Labelled photos from "ScienceFair-FieldDataCNN", an image-classification folder in AviaraOdyssey/ScienceFair-FieldDataCNN. The possible labels are: healthy, nematodes.

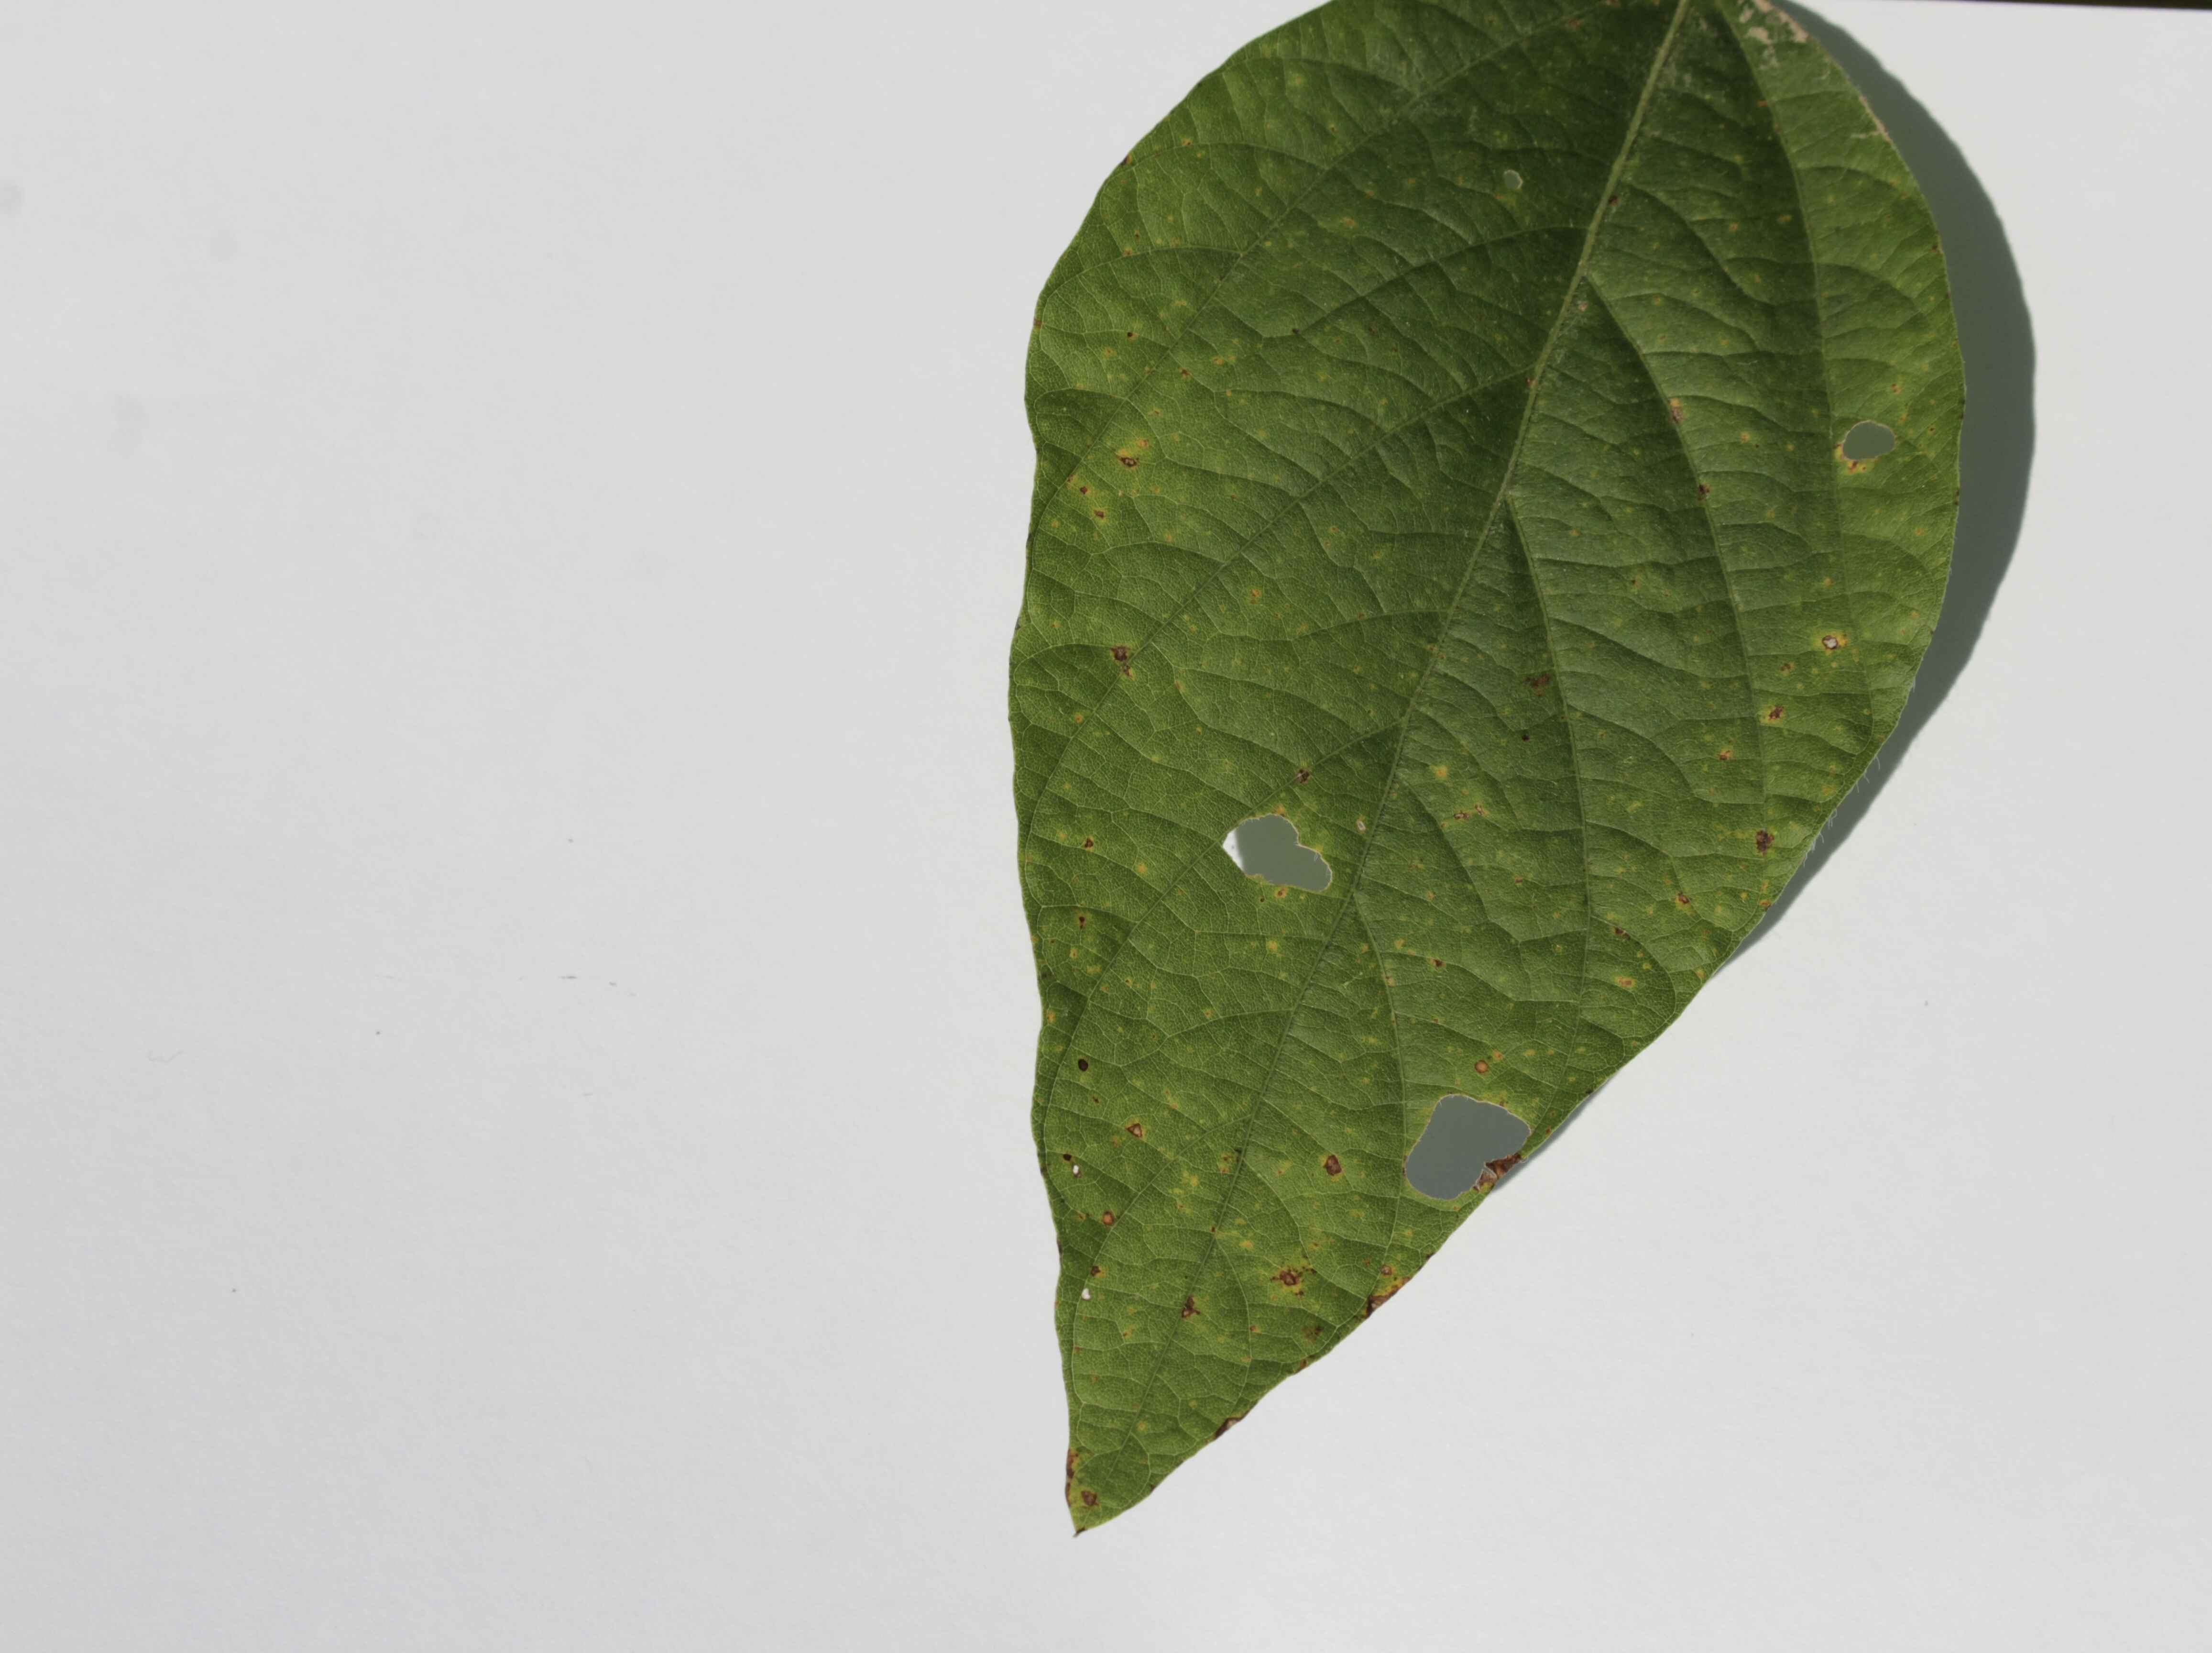
Label: healthy

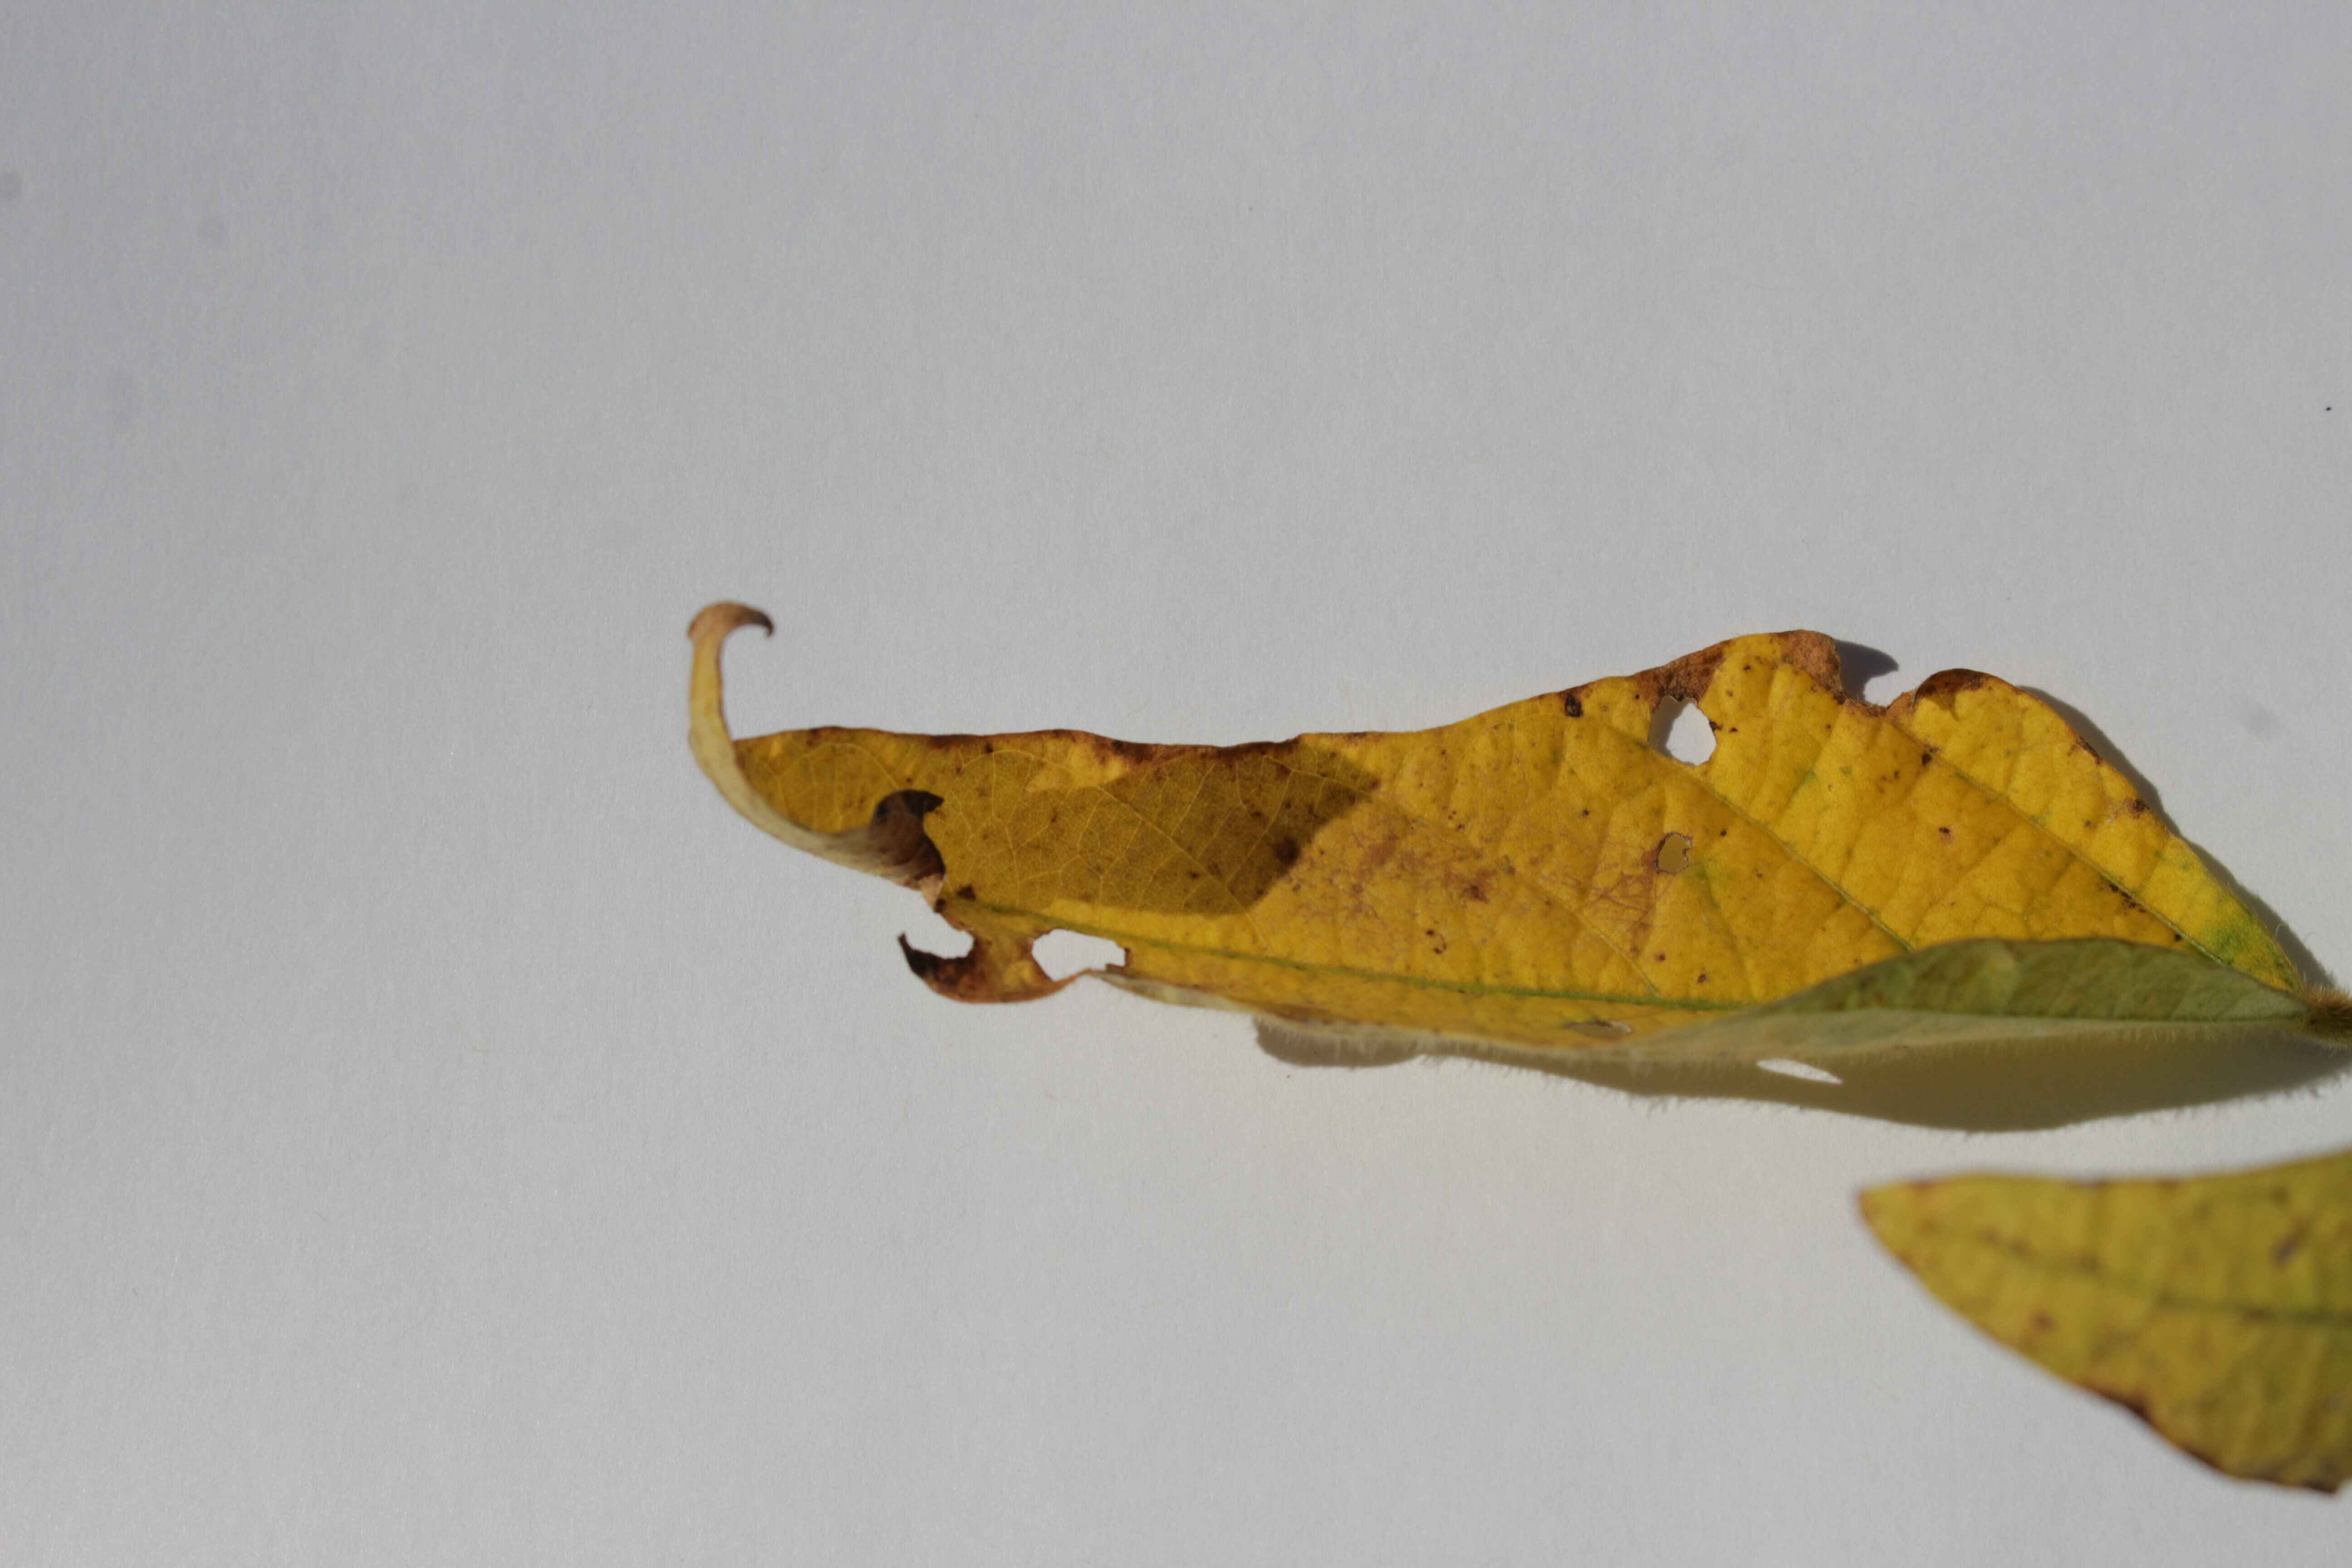
Label: nematodes

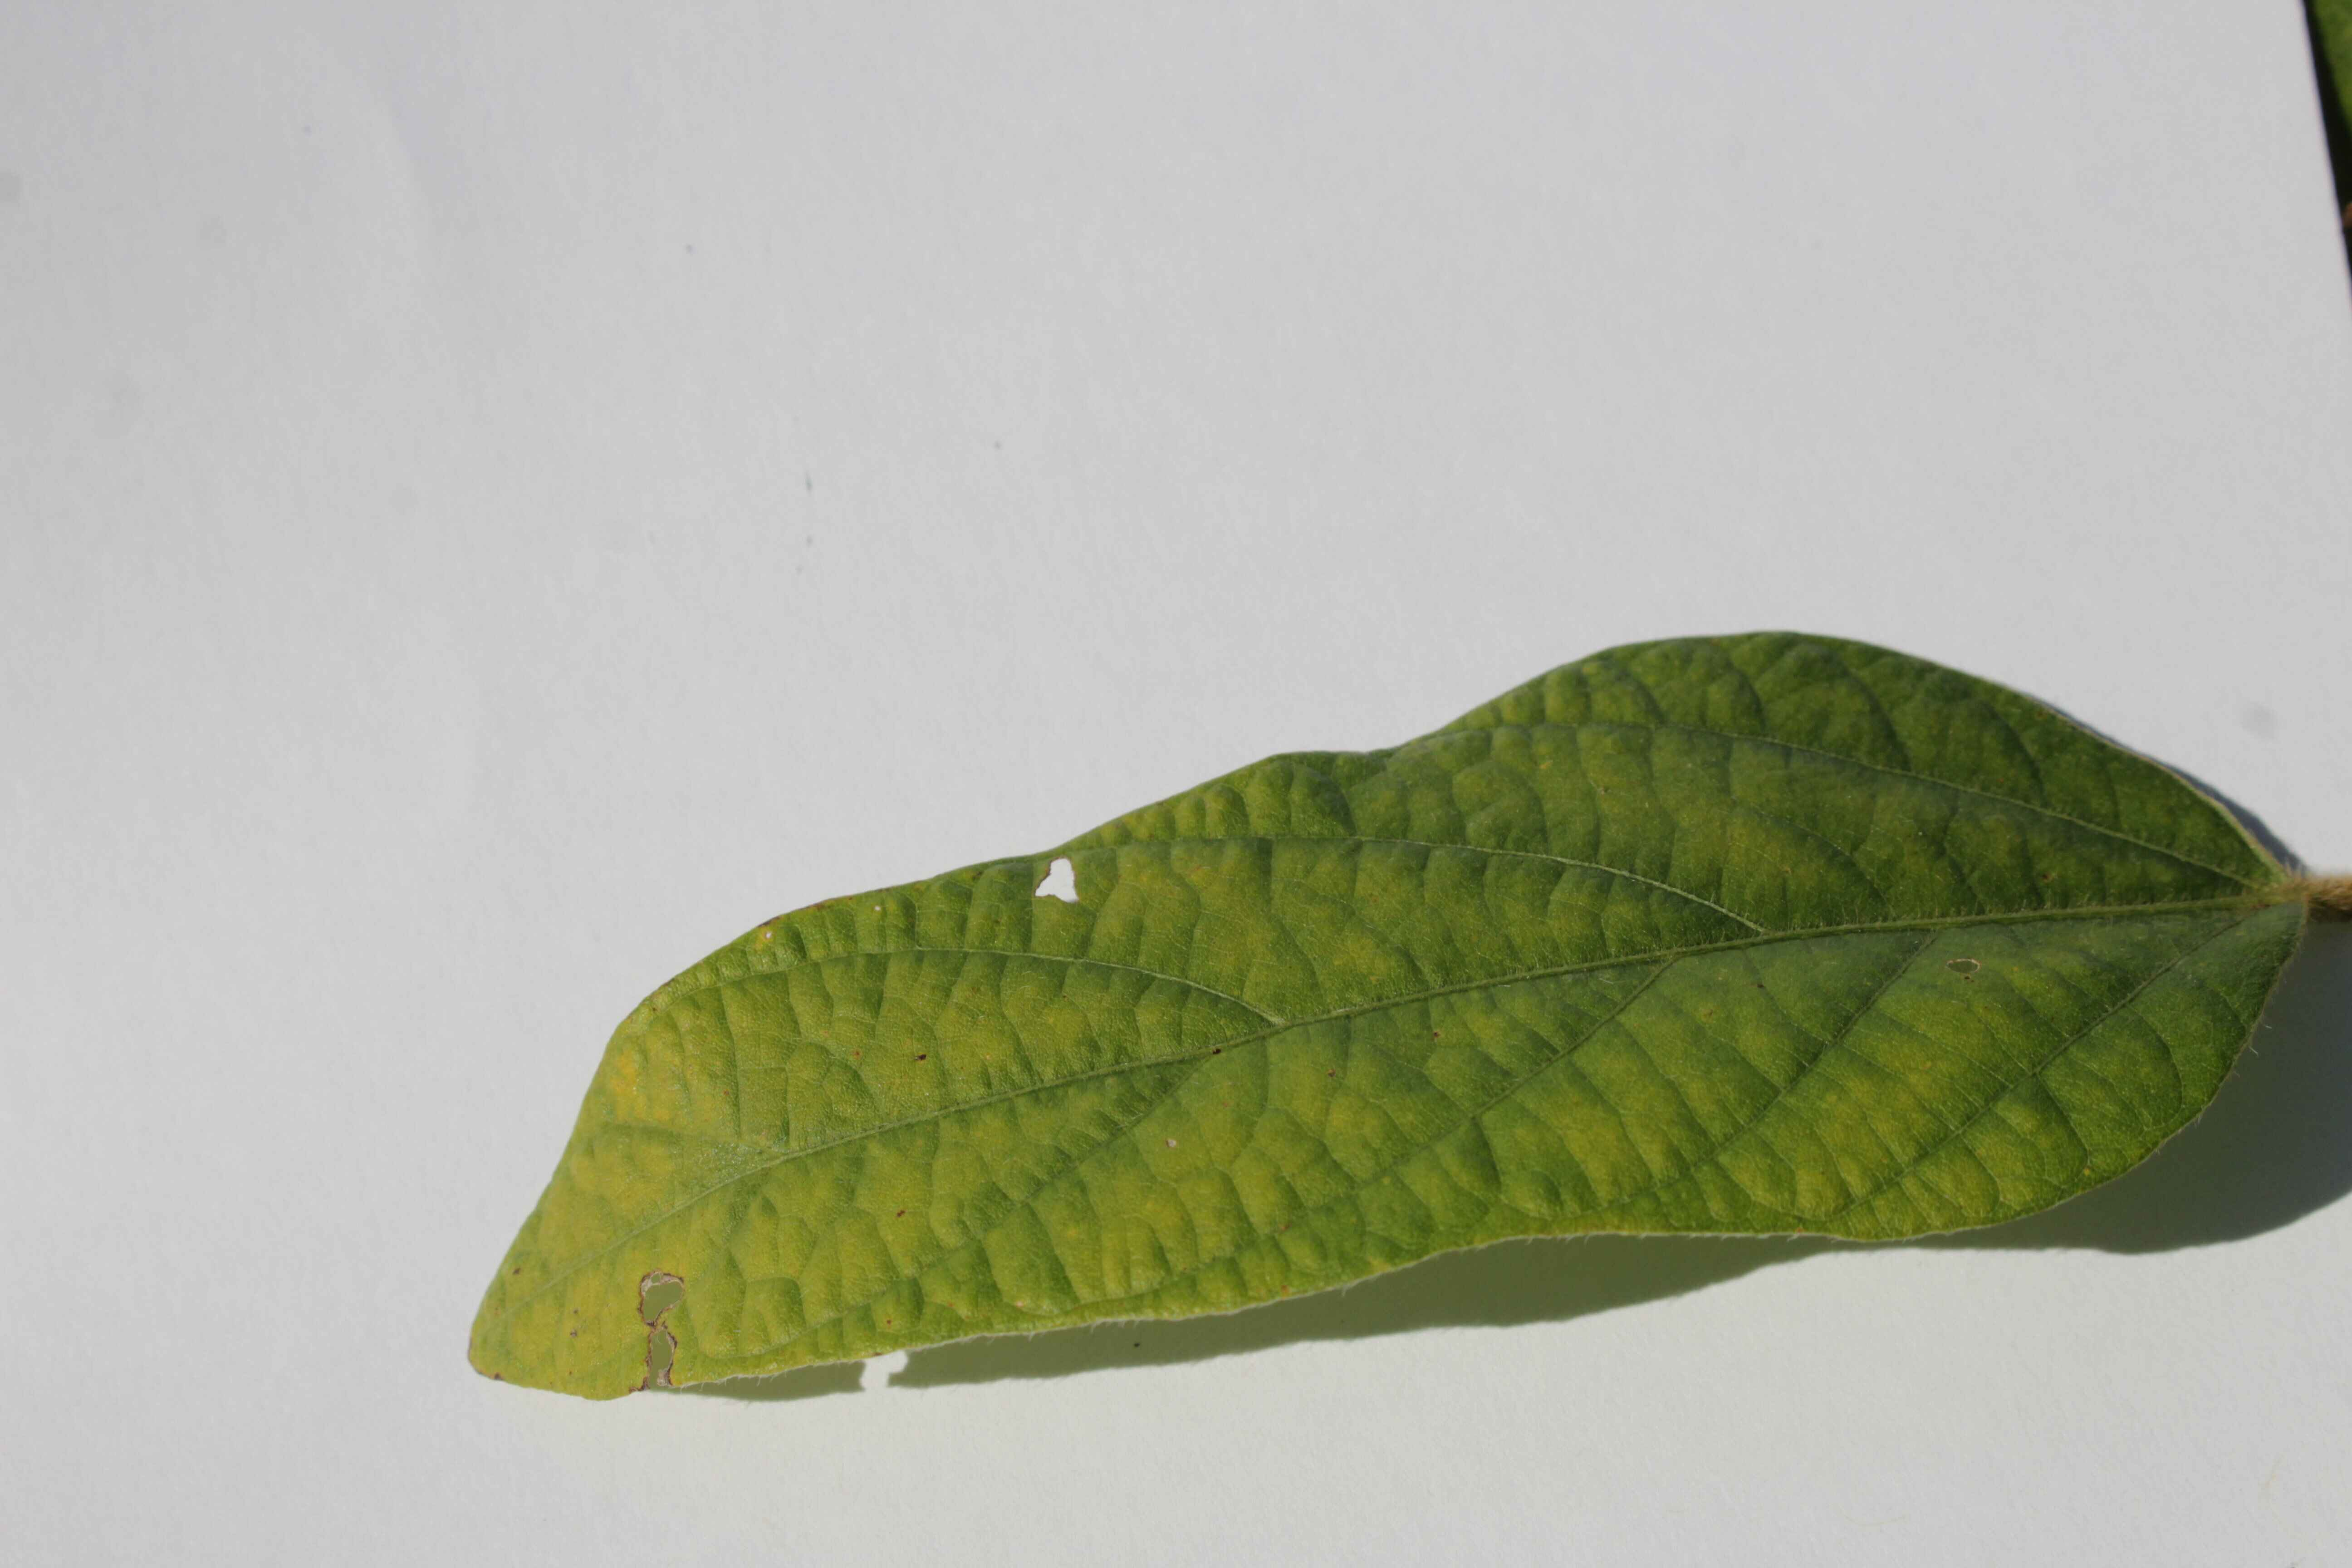
Label: healthy

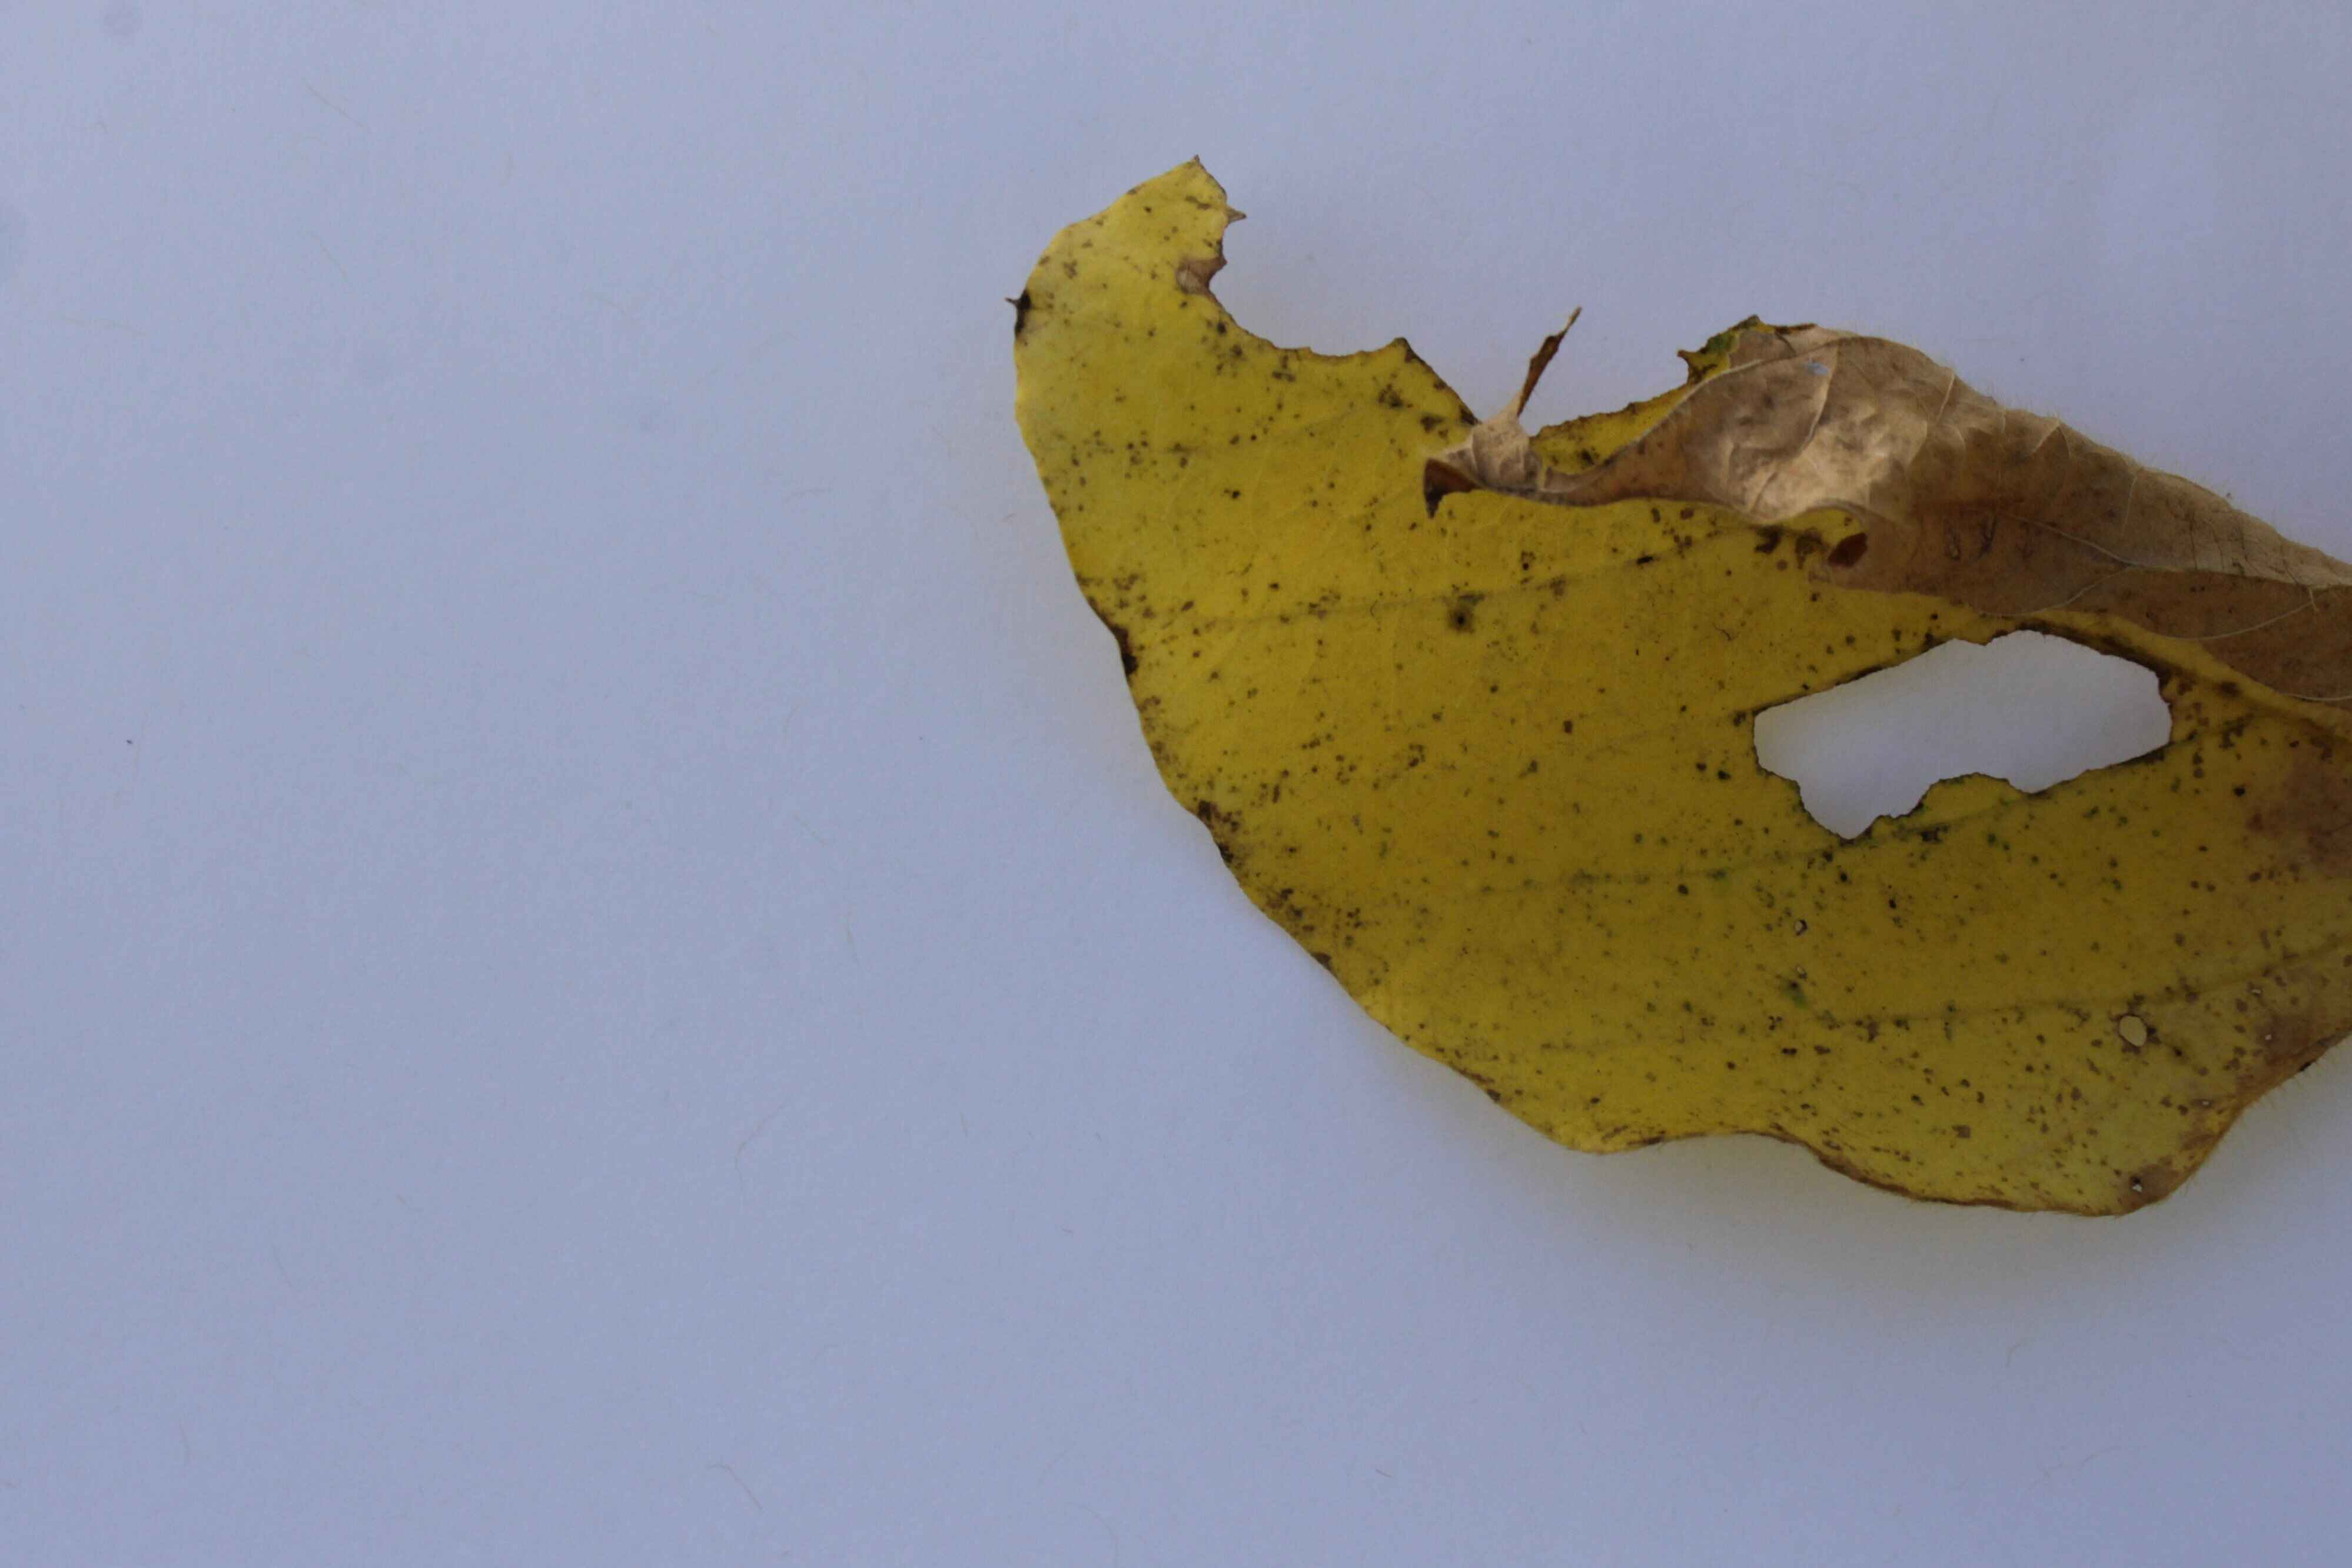
Label: nematodes

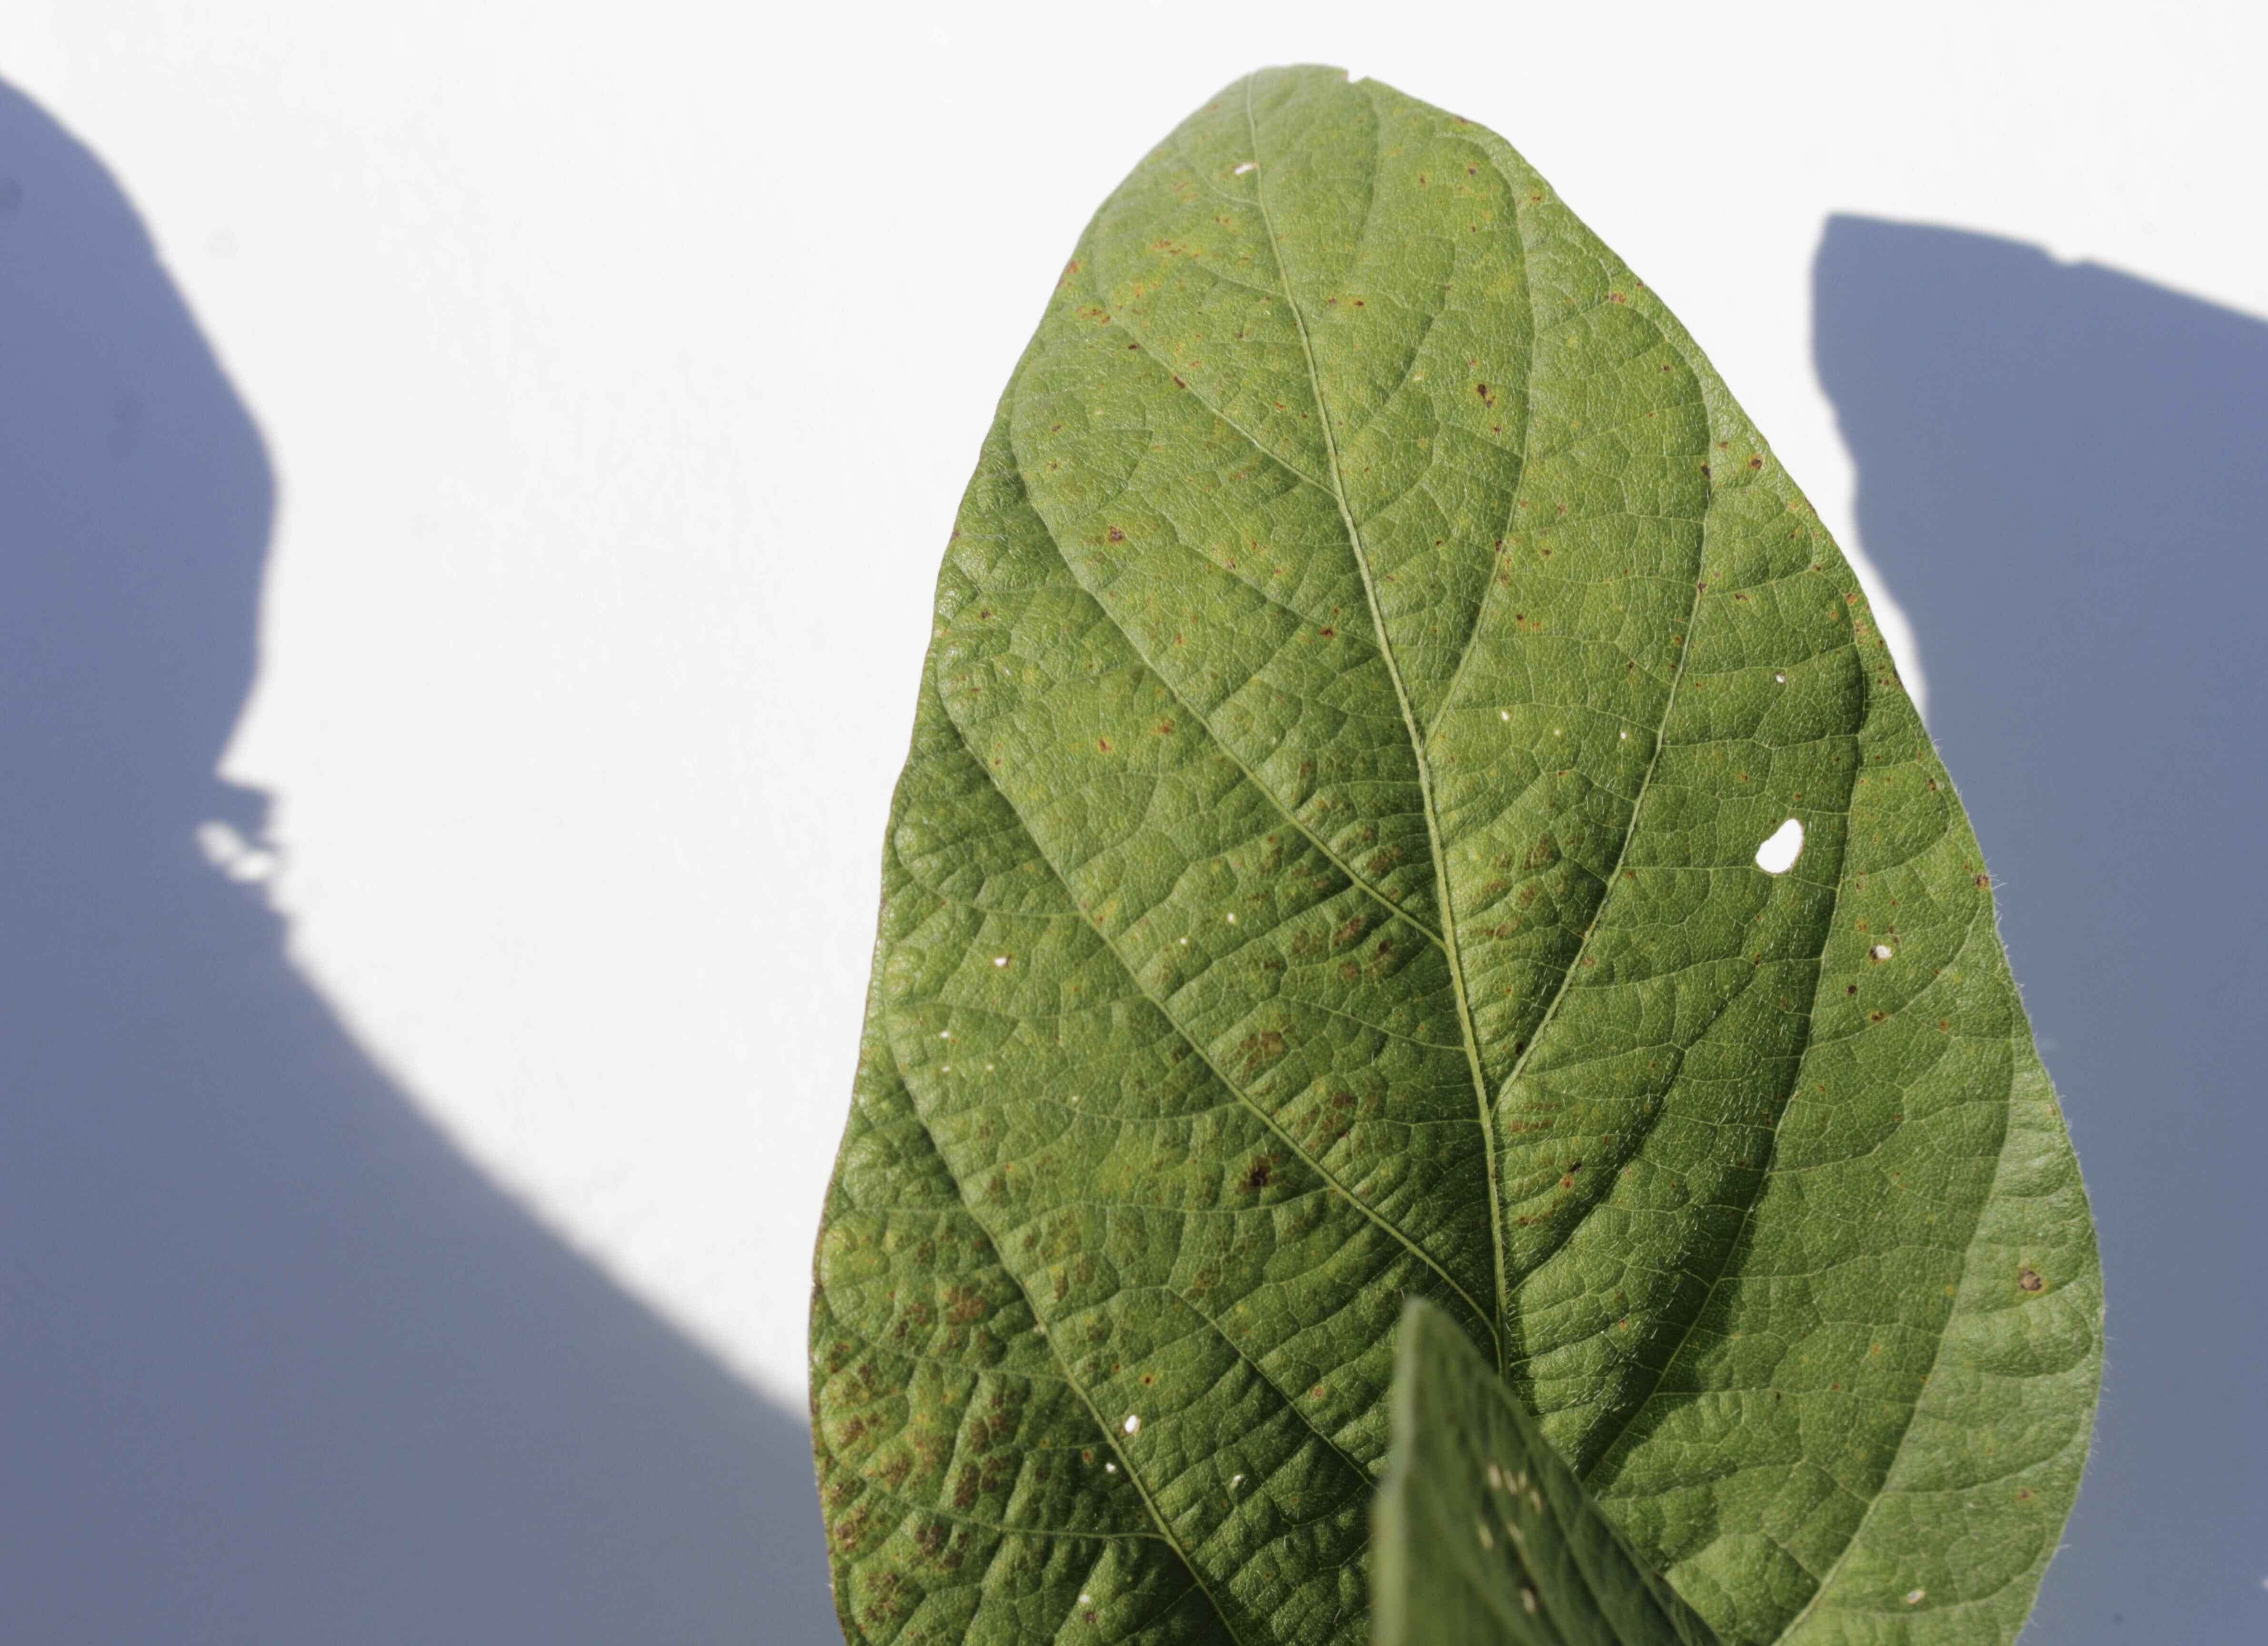
Label: healthy

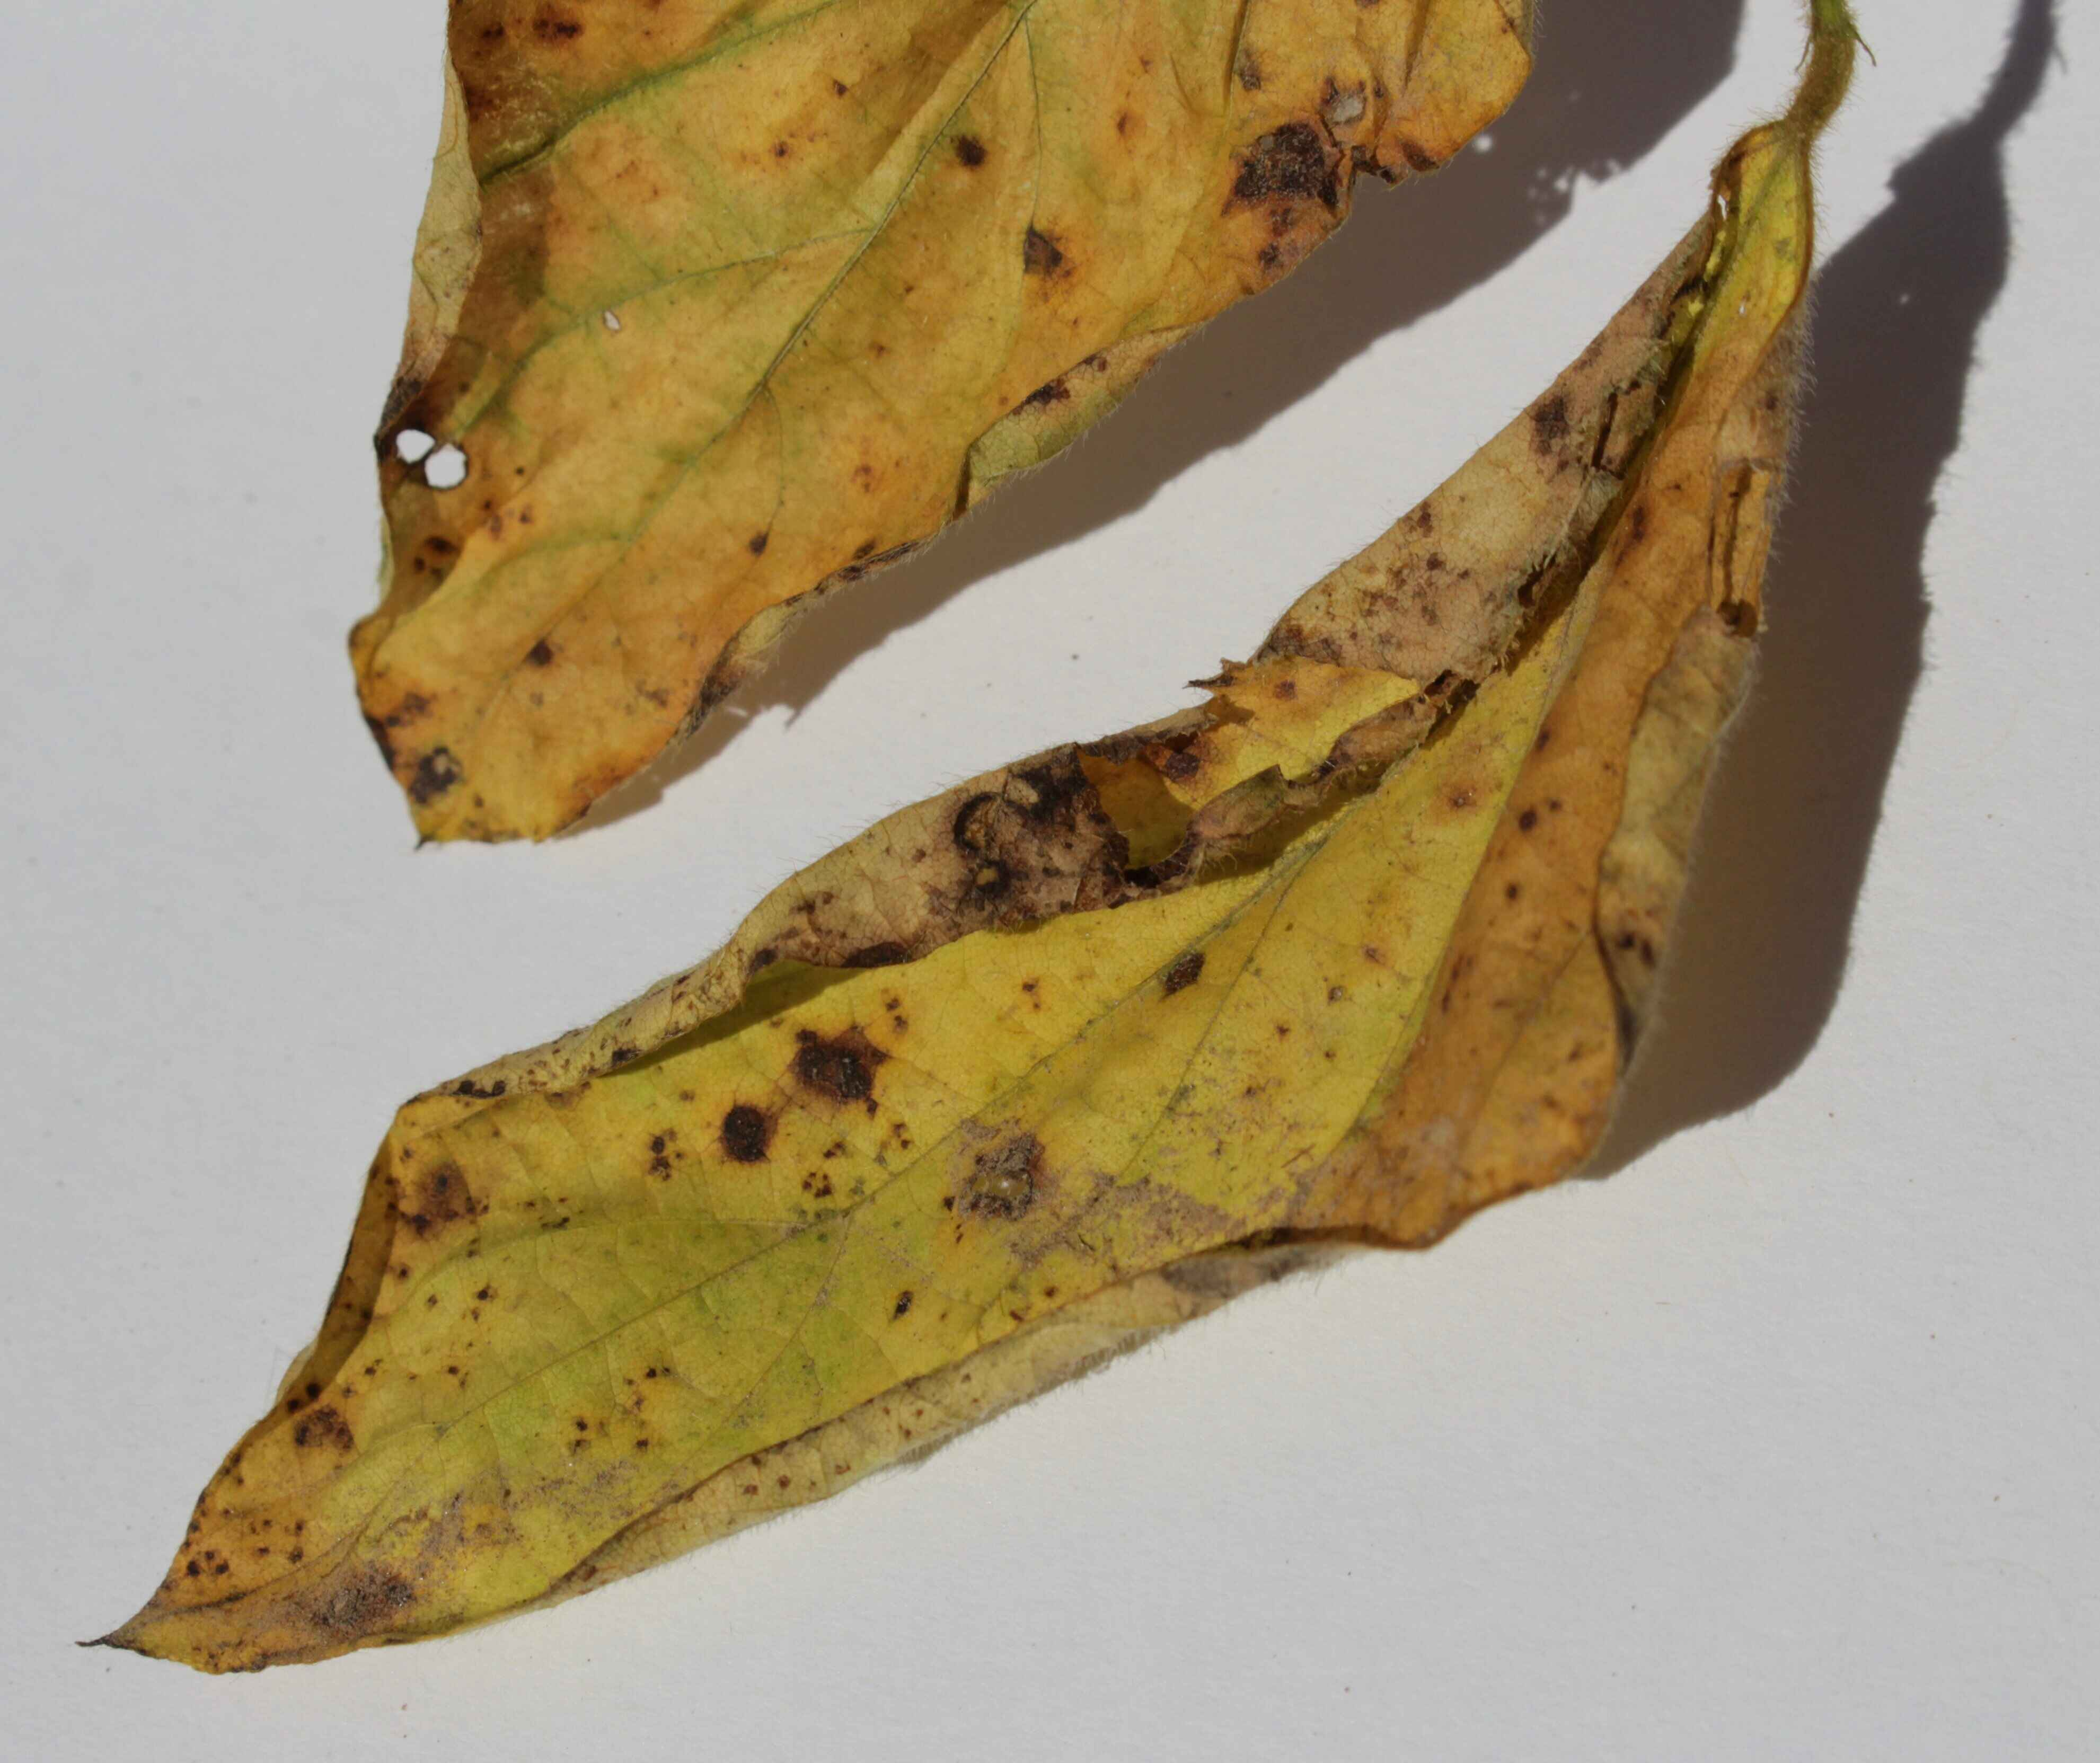
Label: nematodes
